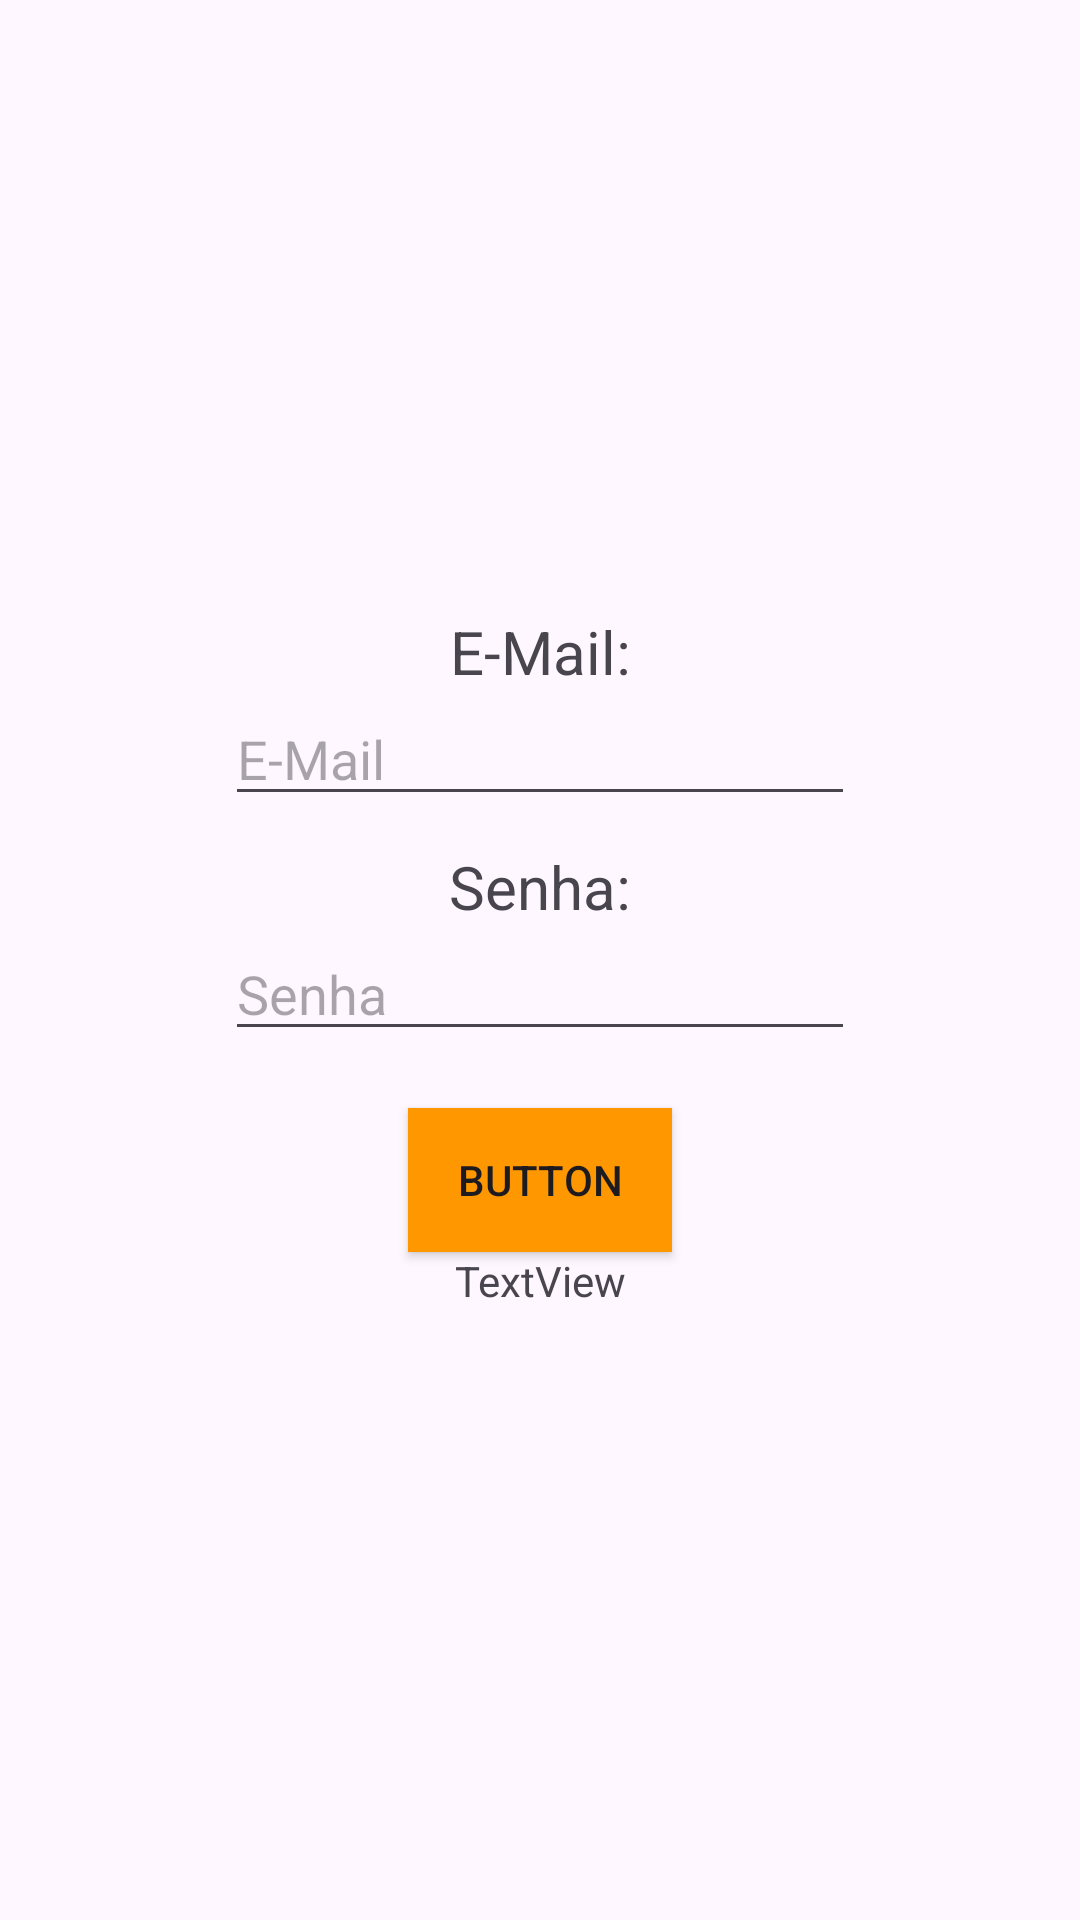

Produce the Android XML layout that renders to this screen, including the resource entries it uses.
<!-- AndroidManifest.xml: application theme Theme.GerenciadorDeEstoque -->
<!-- res/layout/fragment_login.xml -->
<?xml version="1.0" encoding="utf-8"?>
<FrameLayout xmlns:android="http://schemas.android.com/apk/res/android"
    xmlns:app="http://schemas.android.com/apk/res-auto"
    xmlns:tools="http://schemas.android.com/tools"
    android:layout_width="match_parent"
    android:layout_height="match_parent"
    tools:context=".Login">

    <androidx.constraintlayout.widget.ConstraintLayout
        android:layout_width="match_parent"
        android:layout_height="wrap_content"
        android:layout_gravity="center">

        <androidx.constraintlayout.widget.ConstraintLayout
            android:id="@+id/constraintLayout2"
            android:layout_width="match_parent"
            android:layout_height="wrap_content"
            app:layout_constraintEnd_toEndOf="parent"
            app:layout_constraintHorizontal_bias="0.0"
            app:layout_constraintStart_toStartOf="parent"
            app:layout_constraintTop_toTopOf="parent">

            <TextView
                android:id="@+id/textView2"
                android:layout_width="wrap_content"
                android:layout_height="wrap_content"
                android:text="@string/email"
                android:textSize="@dimen/fontsize"
                app:layout_constraintBottom_toTopOf="@+id/editTextText"
                app:layout_constraintEnd_toEndOf="parent"
                app:layout_constraintStart_toStartOf="parent"
                app:layout_constraintTop_toTopOf="parent" />

            <EditText
                android:id="@+id/editTextText"
                android:layout_width="wrap_content"
                android:layout_height="wrap_content"
                android:ems="10"
                android:hint="@string/email_hint"
                android:inputType="text"
                app:layout_constraintBottom_toBottomOf="parent"
                app:layout_constraintEnd_toEndOf="parent"
                app:layout_constraintStart_toStartOf="parent"
                app:layout_constraintTop_toBottomOf="@+id/textView2" />

        </androidx.constraintlayout.widget.ConstraintLayout>

        <androidx.constraintlayout.widget.ConstraintLayout
            android:id="@+id/constraintLayout3"
            android:layout_width="match_parent"
            android:layout_height="wrap_content"
            android:layout_marginTop="@dimen/form_margin"
            app:layout_constraintEnd_toEndOf="parent"
            app:layout_constraintStart_toStartOf="parent"
            app:layout_constraintTop_toBottomOf="@+id/constraintLayout2">

            <TextView
                android:id="@+id/textView2"
                android:layout_width="wrap_content"
                android:layout_height="wrap_content"
                android:text="@string/password"
                android:textSize="@dimen/fontsize"
                app:layout_constraintBottom_toTopOf="@+id/editTextTextPassword"
                app:layout_constraintEnd_toEndOf="parent"
                app:layout_constraintStart_toStartOf="parent"
                app:layout_constraintTop_toTopOf="parent" />

            <EditText
                android:id="@+id/editTextTextPassword"
                android:layout_width="wrap_content"
                android:layout_height="wrap_content"
                android:ems="10"
                android:hint="@string/password_hint"
                android:inputType="textPassword"
                app:layout_constraintBottom_toBottomOf="parent"
                app:layout_constraintEnd_toEndOf="parent"
                app:layout_constraintStart_toStartOf="parent"
                app:layout_constraintTop_toBottomOf="@+id/textView2" />

        </androidx.constraintlayout.widget.ConstraintLayout>

        <Button
            android:id="@+id/button"
            android:layout_width="wrap_content"
            android:layout_height="wrap_content"
            android:layout_marginTop="@dimen/form_margin"
            android:layout_marginBottom="@dimen/form_margin"
            android:background="@color/secondary_color"
            android:backgroundTint="@color/secondary_color"
            android:text="Button"
            app:layout_constraintBottom_toBottomOf="parent"
            app:layout_constraintEnd_toEndOf="parent"
            app:layout_constraintStart_toStartOf="parent"
            app:layout_constraintTop_toBottomOf="@+id/constraintLayout3" />

        <TextView
            android:id="@+id/textView4"
            android:layout_width="wrap_content"
            android:layout_height="wrap_content"
            android:text="TextView"
            app:layout_constraintBottom_toBottomOf="parent"
            app:layout_constraintEnd_toEndOf="parent"
            app:layout_constraintStart_toStartOf="parent"
            app:layout_constraintTop_toBottomOf="@+id/button" />

    </androidx.constraintlayout.widget.ConstraintLayout>

</FrameLayout>
<!-- resources referenced by this layout -->
<resources>
  <color name="secondary_color">#FF9800</color>
  <dimen name="fontsize">20dp</dimen>
  <dimen name="form_margin">10dp</dimen>
  <string name="email">E-Mail:</string>
  <string name="email_hint">E-Mail</string>
  <string name="password">Senha:</string>
  <string name="password_hint">Senha</string>
  <style name="Theme.GerenciadorDeEstoque" parent="Base.Theme.GerenciadorDeEstoque" />
  <style name="Base.Theme.GerenciadorDeEstoque" parent="Theme.Material3.DayNight.NoActionBar">
          
          
      </style>
</resources>
